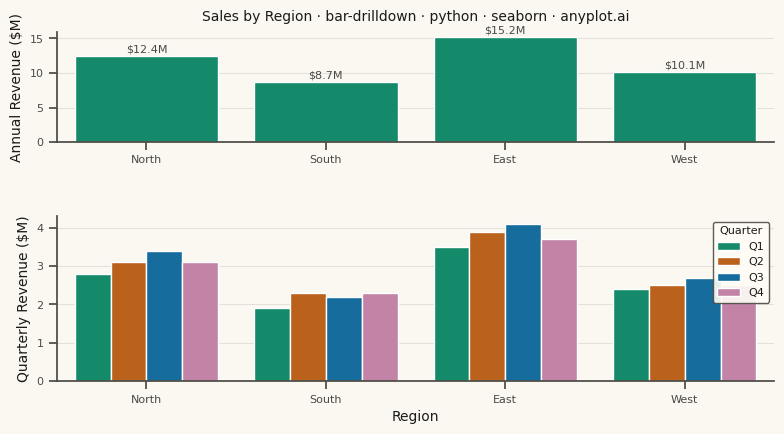

Reproduce this figure in Python.
""" anyplot.ai
bar-drilldown: Column Chart with Hierarchical Drilling
Library: seaborn 0.13.2 | Python 3.13.13
Quality: 82/100 | Created: 2026-05-20
"""

import os

import matplotlib.pyplot as plt
import pandas as pd
import seaborn as sns


THEME = os.getenv("ANYPLOT_THEME", "light")
PAGE_BG = "#FAF8F1" if THEME == "light" else "#1A1A17"
ELEVATED_BG = "#FFFDF6" if THEME == "light" else "#242420"
INK = "#1A1A17" if THEME == "light" else "#F0EFE8"
INK_SOFT = "#4A4A44" if THEME == "light" else "#B8B7B0"

BRAND = "#009E73"
OKABE_ITO = ["#009E73", "#D55E00", "#0072B2", "#CC79A7"]

sns.set_theme(
    style="ticks",
    rc={
        "figure.facecolor": PAGE_BG,
        "axes.facecolor": PAGE_BG,
        "axes.edgecolor": INK_SOFT,
        "axes.labelcolor": INK,
        "text.color": INK,
        "xtick.color": INK_SOFT,
        "ytick.color": INK_SOFT,
        "grid.color": INK,
        "grid.alpha": 0.10,
        "legend.facecolor": ELEVATED_BG,
        "legend.edgecolor": INK_SOFT,
    },
)

# Data — regional annual sales with quarterly breakdown
regions = ["North", "South", "East", "West"]
region_totals = [12.4, 8.7, 15.2, 10.1]
quarters = ["Q1", "Q2", "Q3", "Q4"]
quarterly = {
    "North": [2.8, 3.1, 3.4, 3.1],
    "South": [1.9, 2.3, 2.2, 2.3],
    "East": [3.5, 3.9, 4.1, 3.7],
    "West": [2.4, 2.5, 2.7, 2.5],
}

df_top = pd.DataFrame({"Region": regions, "Revenue": region_totals})
df_sub = pd.DataFrame(
    [{"Region": r, "Quarter": q, "Revenue": quarterly[r][i]} for r in regions for i, q in enumerate(quarters)]
)

# Plot
fig, (ax1, ax2) = plt.subplots(
    2, 1, figsize=(8, 4.5), dpi=400, gridspec_kw={"height_ratios": [2, 3]}, facecolor=PAGE_BG
)

# Top panel — overview level (region totals)
sns.barplot(data=df_top, x="Region", y="Revenue", color=BRAND, ax=ax1)
for p in ax1.patches:
    ax1.text(
        p.get_x() + p.get_width() / 2.0,
        p.get_height() + 0.25,
        f"${p.get_height():.1f}M",
        ha="center",
        va="bottom",
        fontsize=8,
        color=INK_SOFT,
    )
ax1.set_title(
    "Sales by Region · bar-drilldown · python · seaborn · anyplot.ai",
    fontsize=10,
    fontweight="medium",
    color=INK,
    pad=8,
)
ax1.set_xlabel("")
ax1.set_ylabel("Annual Revenue ($M)", fontsize=10, color=INK)
ax1.tick_params(axis="both", labelsize=8)
ax1.spines["top"].set_visible(False)
ax1.spines["right"].set_visible(False)
ax1.yaxis.grid(True, alpha=0.10, linewidth=0.8)
ax1.set_facecolor(PAGE_BG)

# Bottom panel — quarterly drill level (breakdown per region)
sns.barplot(data=df_sub, x="Region", y="Revenue", hue="Quarter", palette=OKABE_ITO, ax=ax2)
ax2.set_xlabel("Region", fontsize=10, color=INK)
ax2.set_ylabel("Quarterly Revenue ($M)", fontsize=10, color=INK)
ax2.tick_params(axis="both", labelsize=8)
ax2.spines["top"].set_visible(False)
ax2.spines["right"].set_visible(False)
ax2.yaxis.grid(True, alpha=0.10, linewidth=0.8)
ax2.set_facecolor(PAGE_BG)
leg = ax2.legend(title="Quarter", fontsize=8, title_fontsize=8, loc="upper right", framealpha=0.9)
leg.get_frame().set_facecolor(ELEVATED_BG)
leg.get_frame().set_edgecolor(INK_SOFT)

plt.tight_layout(h_pad=3.0)
plt.savefig(f"plot-{THEME}.png", dpi=400, bbox_inches="tight", facecolor=PAGE_BG)
